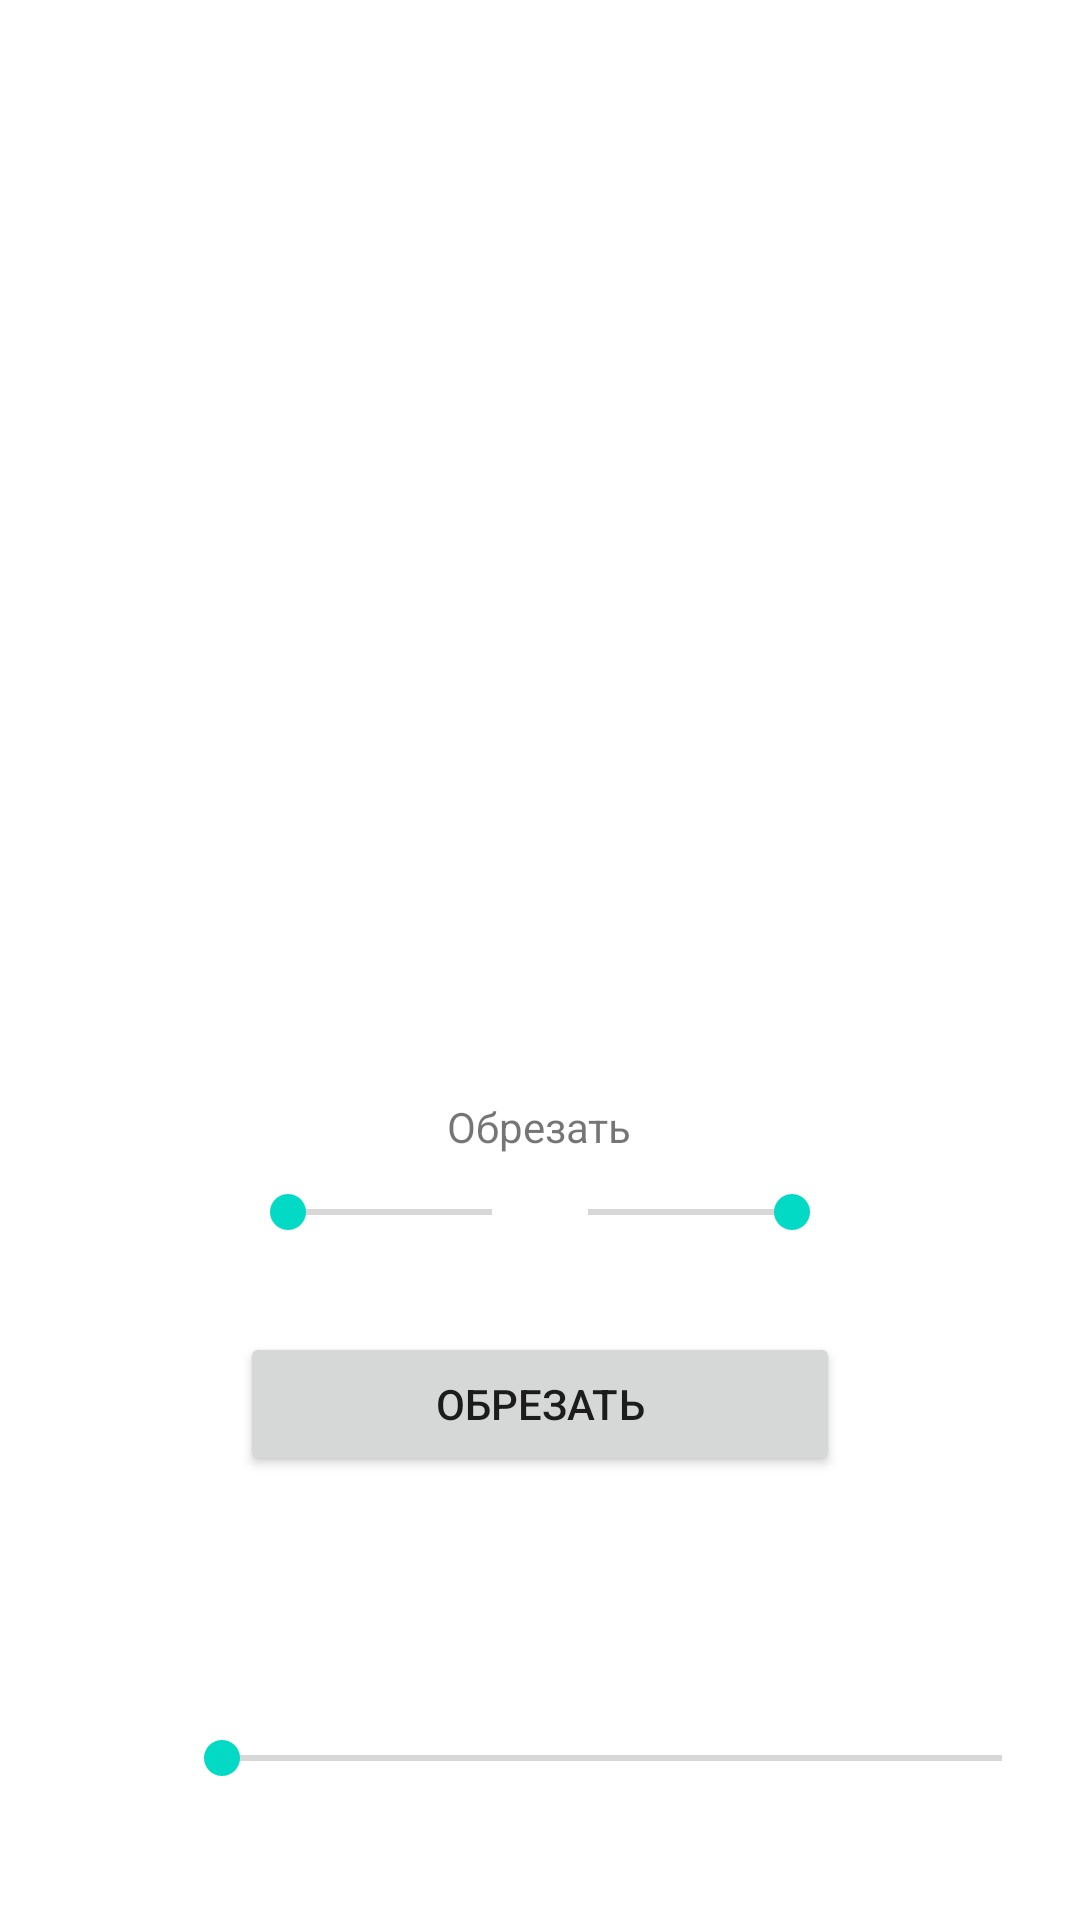

Produce the Android XML layout that renders to this screen, including the resource entries it uses.
<!-- AndroidManifest.xml: application theme Theme.SoundEditor -->
<!-- res/layout/fragment_playback.xml -->
<?xml version="1.0" encoding="utf-8"?>
<androidx.constraintlayout.widget.ConstraintLayout
    xmlns:android="http://schemas.android.com/apk/res/android"
    xmlns:app="http://schemas.android.com/apk/res-auto"
    xmlns:tools="http://schemas.android.com/tools"
    android:layout_width="match_parent"
    android:layout_height="match_parent"
    android:background="@color/white">

    <LinearLayout
        android:layout_width="match_parent"
        android:layout_height="0dp"
        android:orientation="vertical"
        android:gravity="bottom"
        app:layout_constraintBottom_toTopOf="@+id/linearLayout"
        app:layout_constraintTop_toTopOf="parent">

        <TextView
            android:layout_width="wrap_content"
            android:layout_height="wrap_content"
            android:layout_gravity="center"
            android:layout_marginTop="16dp"
            android:text="@string/trim_button_text" />


        <LinearLayout
            android:id="@+id/frmChosenFile"
            android:layout_width="wrap_content"
            android:layout_height="wrap_content"
            android:layout_gravity="center"
            android:orientation="vertical"
            android:visibility="visible">


            <LinearLayout
                android:layout_width="wrap_content"
                android:layout_height="wrap_content"
                android:layout_gravity="center"
                android:layout_marginTop="10dp">

                <TextView
                    android:id="@+id/tvSeekStart"
                    android:layout_width="wrap_content"
                    android:layout_height="wrap_content" />

                <SeekBar
                    android:id="@+id/seekBarStartTime"
                    android:layout_width="100dp"
                    android:layout_height="wrap_content" />

                <SeekBar
                    android:id="@+id/seekBarEndTime"
                    android:layout_width="100dp"
                    android:layout_height="wrap_content"
                    android:layoutDirection="rtl"
                    android:mirrorForRtl="true" />

                <TextView
                    android:id="@+id/tvSeekEnd"
                    android:layout_width="wrap_content"
                    android:layout_height="wrap_content" />

            </LinearLayout>
        </LinearLayout>

        <Button
            android:id="@+id/btnTrim"
            android:layout_width="200dp"
            android:layout_height="wrap_content"
            android:layout_gravity="center_horizontal"
            android:layout_marginTop="30dp"
            android:text="@string/trim_button_text" />

        <TextView
            android:id="@+id/tvSavedFile"
            android:layout_width="wrap_content"
            android:layout_height="70dp"
            android:layout_gravity="center"
            android:gravity="center"
            tools:text="@string/looped_file_path" />

        <FrameLayout
            android:id="@+id/frmFragment"
            android:layout_width="wrap_content"
            android:layout_height="wrap_content"
            android:layout_gravity="center" />

        


    </LinearLayout>

    <LinearLayout
        android:id="@+id/linearLayout"
        android:layout_width="match_parent"
        android:layout_height="wrap_content"
        android:layout_margin="10dp"
        android:orientation="horizontal"
        app:layout_constraintBottom_toTopOf="@+id/bottomToolsPlaybackScreen"
        app:layout_constraintEnd_toEndOf="parent"
        app:layout_constraintStart_toStartOf="parent">

        <Button
            android:id="@+id/btnPlayAudio"
            android:layout_width="48dp"
            android:layout_height="wrap_content"
            android:layout_gravity="start|center"
            android:background="@drawable/ic_play_arrow_black_24dp" />

        <SeekBar
            android:id="@+id/seekPlayAudio"
            android:layout_width="0dp"
            android:layout_height="wrap_content"
            android:layout_gravity="center"
            android:layout_weight="1" />

        <TextView
            android:id="@+id/tvAudioCurrentPosition"
            android:layout_width="wrap_content"
            android:layout_height="wrap_content"
            android:layout_gravity="end|center" />

    </LinearLayout>

    <LinearLayout
        android:id="@+id/bottomToolsPlaybackScreen"
        android:layout_width="match_parent"
        android:layout_height="wrap_content"
        android:orientation="horizontal"
        android:padding="10dp"
        app:layout_constraintBottom_toBottomOf="parent"
        app:layout_constraintEnd_toEndOf="parent"
        app:layout_constraintStart_toStartOf="parent">

        
    </LinearLayout>

    <FrameLayout
        android:id="@+id/container"
        android:layout_width="match_parent"
        android:layout_height="match_parent" />

    
</androidx.constraintlayout.widget.ConstraintLayout>
<!-- resources referenced by this layout -->
<resources>
  <color name="white">#FFFFFFFF</color>
  <string name="item_image_description">here will be item image</string>
  <string name="looped_file_path">sdcard/mp4Test/mergedFile</string>
  <string name="settings_item_description">Настройки</string>
  <string name="trim_button_text">Обрезать</string>
  <style name="Theme.SoundEditor" parent="Theme.MaterialComponents.DayNight.NoActionBar">
          
          <item name="colorPrimary">@color/purple_500</item>
          <item name="colorPrimaryVariant">@color/purple_700</item>
          <item name="colorOnPrimary">@color/white</item>
          
          <item name="colorSecondary">@color/teal_200</item>
          <item name="colorSecondaryVariant">@color/teal_700</item>
          <item name="colorOnSecondary">@color/black</item>
          
          <item name="android:statusBarColor" tools:targetApi="l">?attr/colorPrimaryVariant</item>
          
      </style>
  <color name="purple_500">#FF6200EE</color>
  <color name="purple_700">#FF3700B3</color>
  <color name="teal_200">#FF03DAC5</color>
  <color name="teal_700">#FF018786</color>
  <color name="black">#FF000000</color>
</resources>
